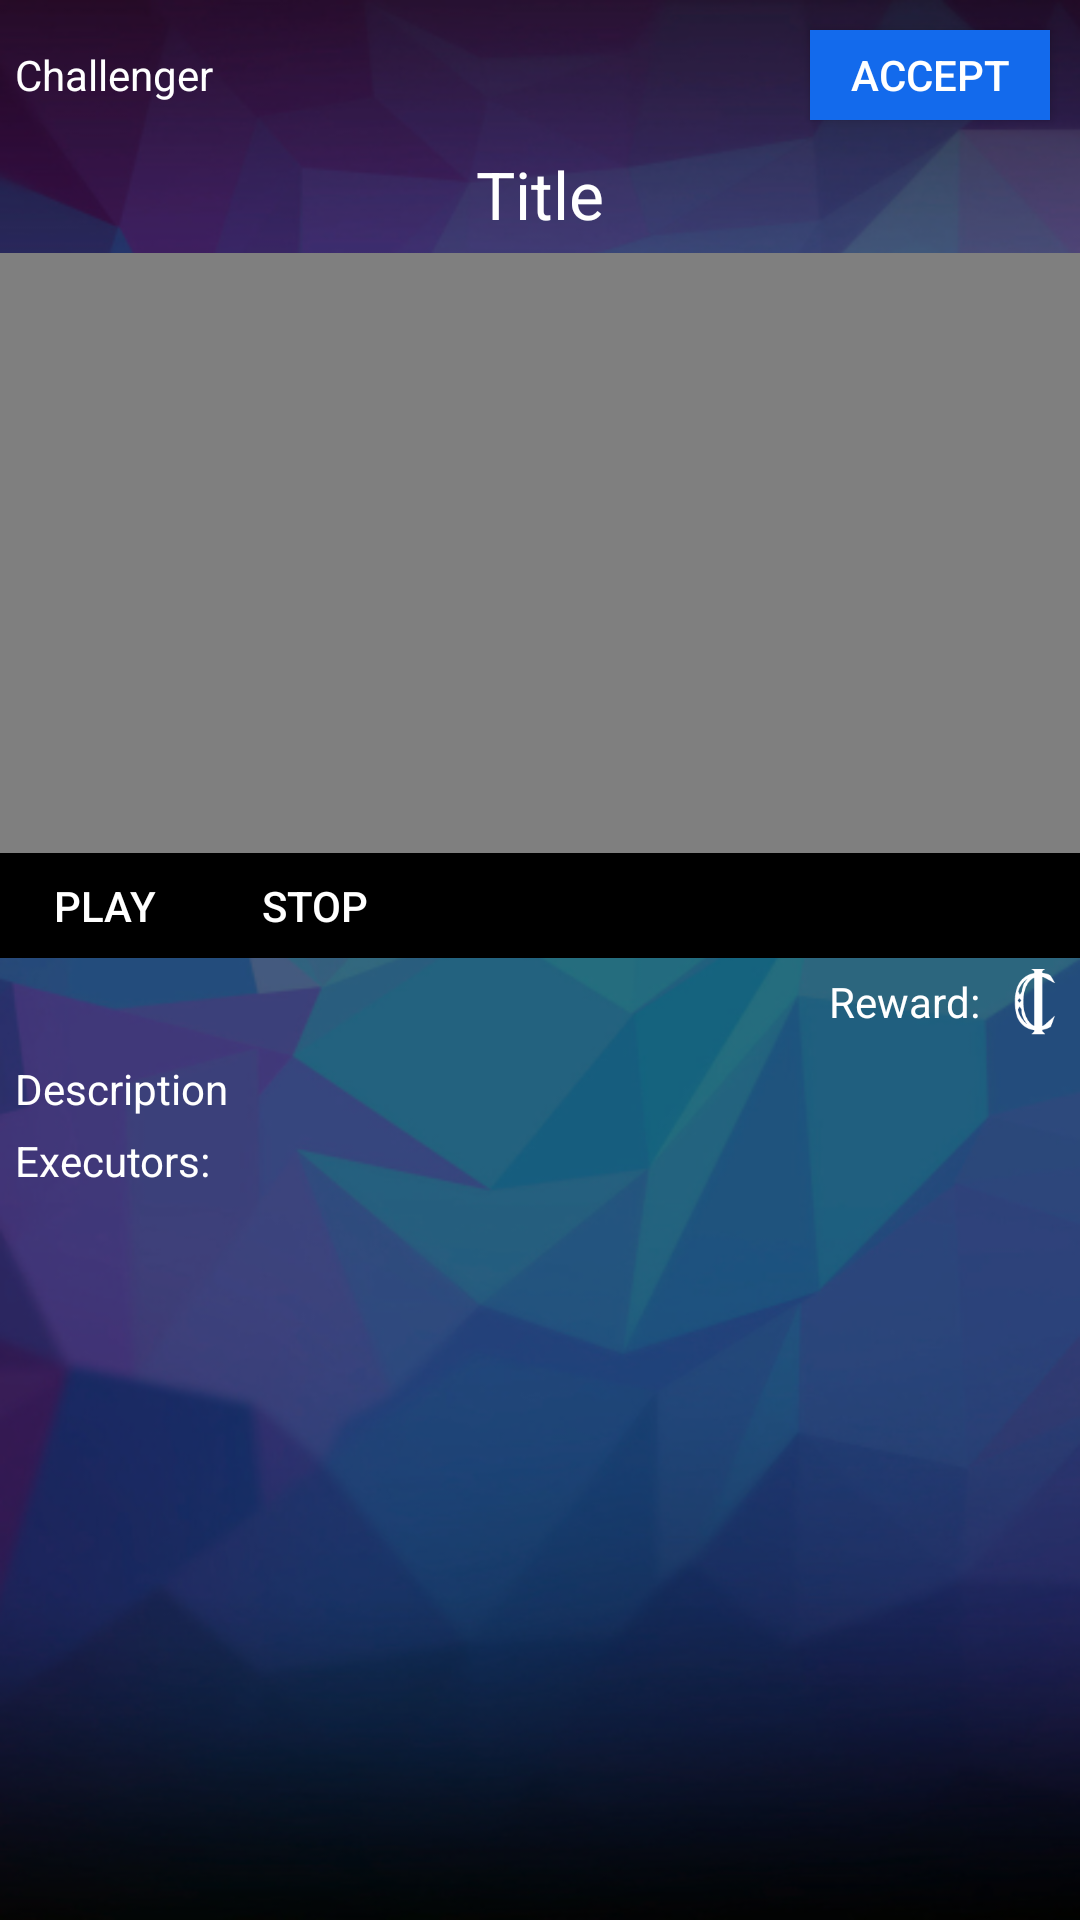

Here is an Android app screen rendered from its layout file. Give the layout XML and the strings, colors and styles it references.
<!-- AndroidManifest.xml: application theme AppTheme.NoActionBar -->
<!-- res/layout/activity_challengescreen.xml -->
<?xml version="1.0" encoding="utf-8"?>
<LinearLayout xmlns:android="http://schemas.android.com/apk/res/android"
    android:layout_width="match_parent"
    android:layout_height="match_parent"
    android:orientation="vertical"
    android:background="@drawable/polygonbg" >

    <GridLayout
        android:layout_width="match_parent"
        android:layout_height="wrap_content"
        android:background="@color/opaBlack">

        <TextView
            android:id="@+id/textViewChallengeChallenger"
            android:layout_width="wrap_content"
            android:layout_height="wrap_content"
            android:layout_column="0"
            android:layout_row="0"
            android:layout_marginTop="10dp"
            android:layout_marginLeft="5dp"
            android:layout_marginStart="5dp"
            android:text="Challenger"
            android:textColor="@color/white" />

        <Button
            android:id="@+id/buttonAccept"
            android:layout_width="80dp"
            android:layout_height="30dp"
            android:layout_column="2"
            android:layout_margin="10dp"
            android:layout_row="0"
            android:background="@color/darkBlue"
            android:text="Accept"
            android:textColor="@color/white" />
    </GridLayout>

    <TextView
        android:id="@+id/textViewChallengeTitle"
        android:layout_width="match_parent"
        android:layout_height="wrap_content"
        android:paddingBottom="5dp"
        android:gravity="center"
        android:text="Title"
        android:textAppearance="@style/Base.TextAppearance.AppCompat.Large"
        android:textColor="@color/white"
        android:background="@color/opaBlack"/>

    <LinearLayout
        android:layout_width="match_parent"
        android:layout_height="wrap_content"
        android:orientation="vertical"
        android:background="@color/black">

        <VideoView
            android:id="@+id/videoViewChallenge"
            android:layout_width="match_parent"
            android:layout_height="200dp"
            android:layout_gravity="center"
            android:padding="10dp"
            android:contentDescription="@string/video"/>

        <GridLayout
            android:layout_width="match_parent"
            android:layout_height="wrap_content">

            <Button
                android:id="@+id/buttonPlay"
                android:layout_width="70dp"
                android:layout_height="35dp"
                android:layout_column="0"
                android:layout_row="1"
                android:background="@color/black"
                android:textColor="@color/white"
                android:text="@string/buttonPlay"/>

            <Button
                android:id="@id/buttonStop"
                android:layout_width="70dp"
                android:layout_height="35dp"
                android:layout_column="1"
                android:layout_row="1"
                android:background="@color/black"
                android:textColor="@color/white"
                android:text="@string/buttonStop"/>
        </GridLayout>
    </LinearLayout>

    <RelativeLayout
        android:layout_width="match_parent"
        android:layout_height="wrap_content"
        android:orientation="horizontal"
        android:background="@color/opaBlack">

        <TextView
            android:id="@+id/textViewChallengeReward"
            android:layout_width="wrap_content"
            android:layout_height="wrap_content"
            android:text="@string/rewarditem"
            android:textColor="@color/white"
            android:paddingTop="5dp"
            android:paddingBottom="5dp"
            android:layout_alignParentTop="true"
            android:layout_toLeftOf="@+id/imageViewChallengePoints"
            android:layout_toStartOf="@+id/imageViewChallengePoints" />

        <ImageView
            android:id="@+id/imageViewChallengePoints"
            android:layout_width="30dp"
            android:layout_height="30dp"
            android:src="@drawable/pointswhite"
            android:layout_alignBottom="@+id/textViewChallengeReward"
            android:layout_alignParentTop="true"
            android:layout_alignParentRight="true"
            android:layout_alignParentEnd="true"
            android:contentDescription="image" />
    </RelativeLayout>

    <TextView
        android:id="@+id/textViewChallengeDescription"
        android:layout_width="match_parent"
        android:layout_height="wrap_content"
        android:padding="5dp"
        android:text="Description"
        android:textColor="@color/white"
        android:background="@color/opaBlack" />


        <TextView
            android:layout_width="match_parent"
            android:layout_height="wrap_content"
            android:paddingLeft="5dp"
            android:paddingEnd="5dp"
            android:paddingRight="5dp"
            android:paddingStart="5dp"
            android:text="Executors: "
            android:textColor="@color/white"
            android:background="@color/opaBlack"/>

    <ListView
        android:id="@+id/listViewExecutors"
        android:layout_width="match_parent"
        android:layout_height="match_parent"
        android:background="@color/opaBlack" />

</LinearLayout>
<!-- resources referenced by this layout -->
<resources>
  <color name="black">#000000</color>
  <color name="darkBlue">#136aec</color>
  <color name="opaBlack">#80000000</color>
  <color name="white">#ffffff</color>
  <!-- drawable pointswhite: png bitmap (drawable, 1511 bytes) -->
  <!-- drawable polygonbg: png bitmap (drawable, 242030 bytes) -->
  <string name="buttonPlay">play</string>
  <string name="buttonStop">stop</string>
  <string name="rewarditem">Reward:\u0020</string>
  <string name="video">video</string>
  <style name="AppTheme.NoActionBar">
          <item name="windowActionBar">false</item>
          <item name="windowNoTitle">true</item>
      </style>
</resources>
